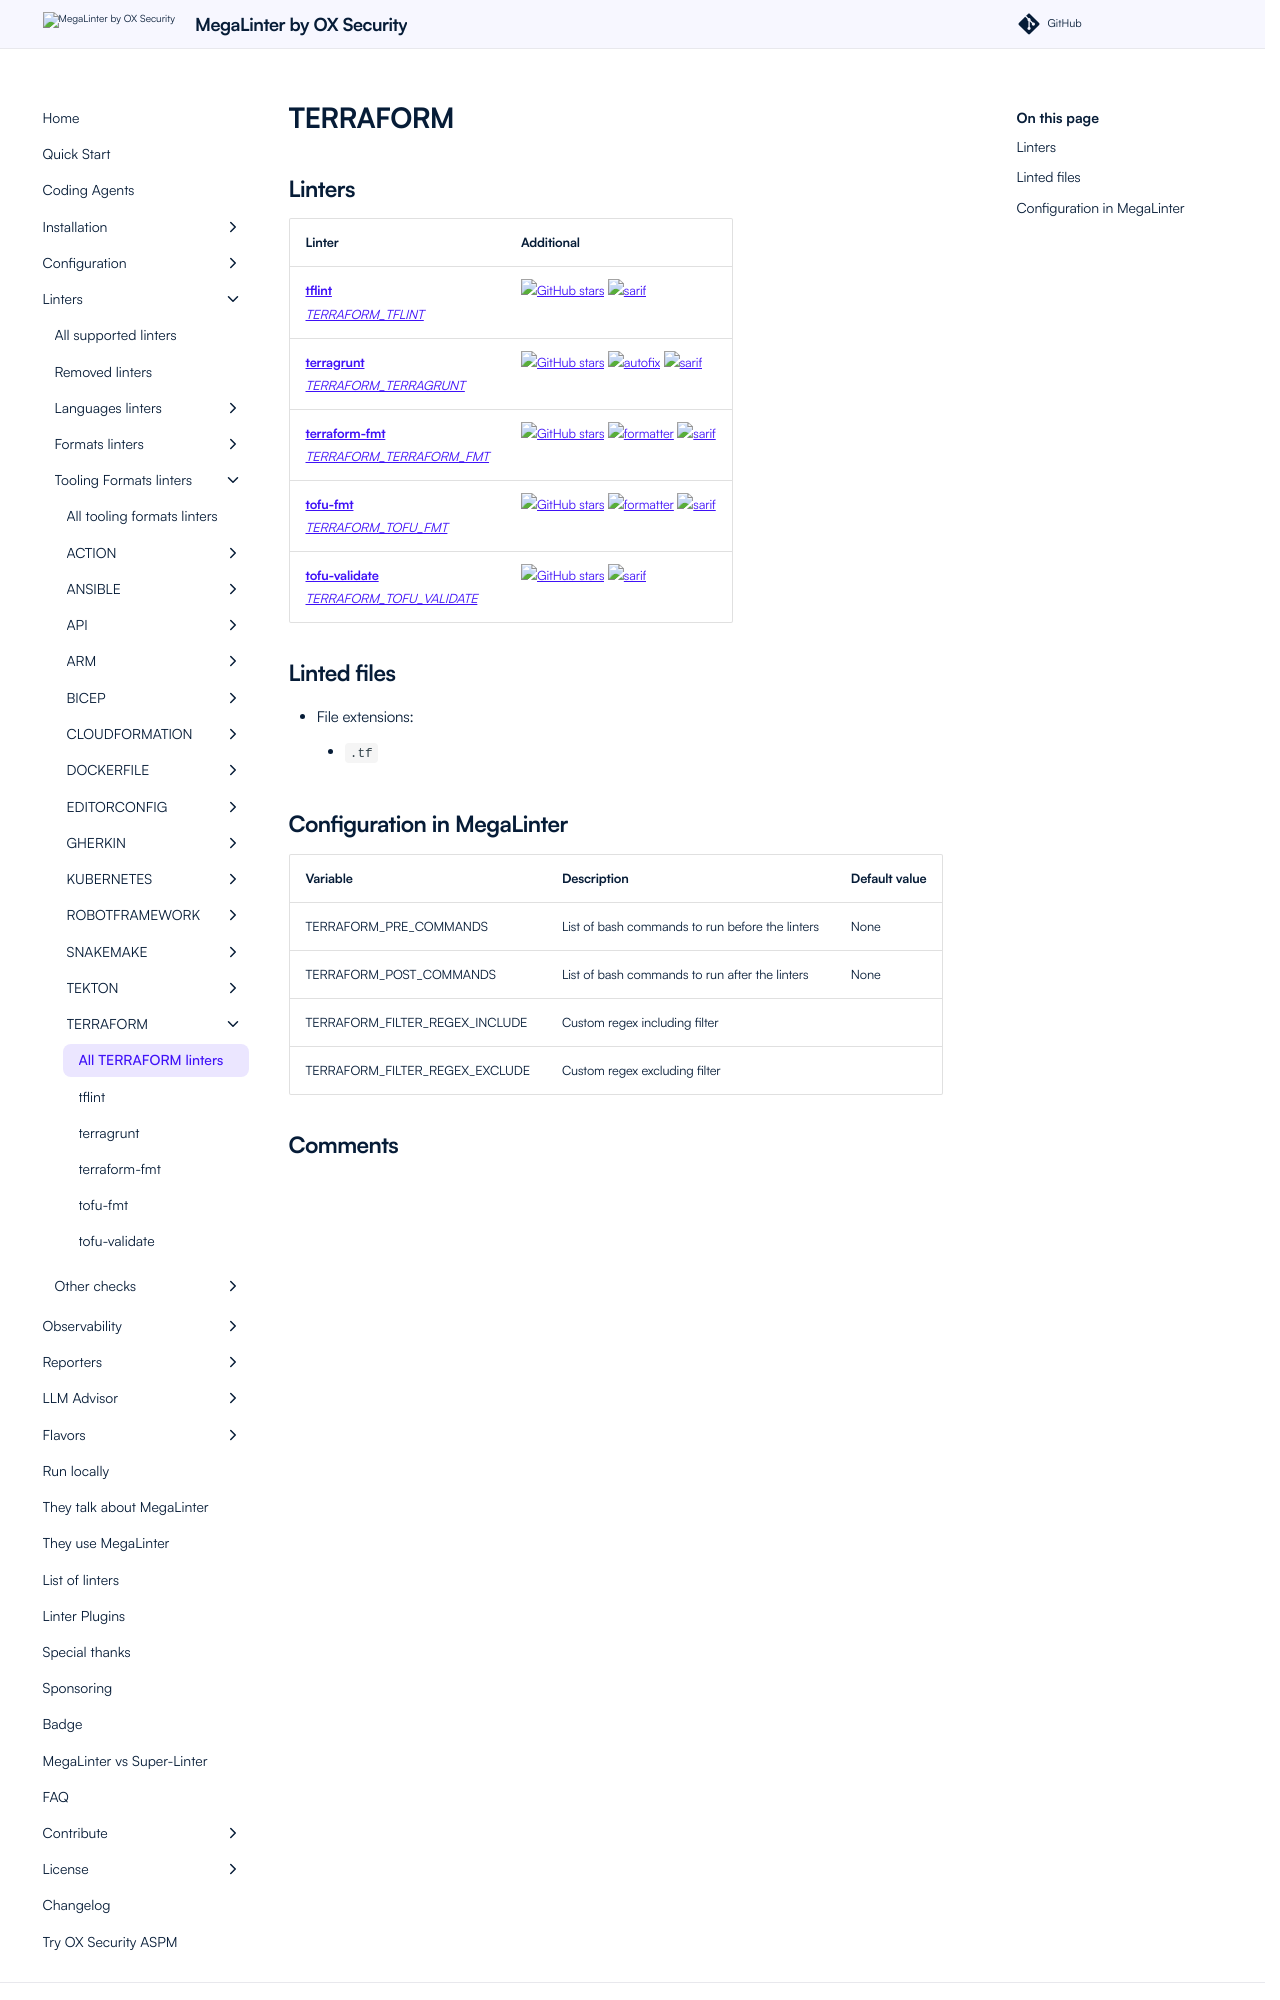

repository: oxsecurity/megalinter · page: beta/descriptors/terraform/index.html · generator: mkdocs

---
title: TERRAFORM linters in MegaLinter
description: tflint, terragrunt, terraform-fmt, tofu-fmt, tofu-validate are available to analyze TERRAFORM files in MegaLinter
---
<!-- markdownlint-disable MD003 MD020 MD033 MD041 -->
<!-- @generated by .automation/build.py, please don't update manually -->
<!-- Instead, update descriptor file at https://github.com/oxsecurity/megalinter/tree/main/megalinter/descriptors/terraform.yml -->
# TERRAFORM

## Linters

| Linter                                                                                                      | Additional                                                                                                                                                                                                                                        |
|-------------------------------------------------------------------------------------------------------------|---------------------------------------------------------------------------------------------------------------------------------------------------------------------------------------------------------------------------------------------------|
| [**tflint**](terraform_tflint.md)<br/>[_TERRAFORM_TFLINT_](terraform_tflint.md)                             | [![GitHub stars](https://img.shields.io/github/stars/terraform-linters/tflint?cacheSeconds=3600)](https://github.com/terraform-linters/tflint) ![sarif](https://shields.io/badge/-SARIF-orange)                                                   |
| [**terragrunt**](terraform_terragrunt.md)<br/>[_TERRAFORM_TERRAGRUNT_](terraform_terragrunt.md)             | [![GitHub stars](https://img.shields.io/github/stars/gruntwork-io/terragrunt?cacheSeconds=3600)](https://github.com/gruntwork-io/terragrunt) ![autofix](https://shields.io/badge/-autofix-green) ![sarif](https://shields.io/badge/-SARIF-orange) |
| [**terraform-fmt**](terraform_terraform_fmt.md)<br/>[_TERRAFORM_TERRAFORM_FMT_](terraform_terraform_fmt.md) | [![GitHub stars](https://img.shields.io/github/stars/hashicorp/terraform?cacheSeconds=3600)](https://github.com/hashicorp/terraform) ![formatter](https://shields.io/badge/-format-yellow) ![sarif](https://shields.io/badge/-SARIF-orange)       |
| [**tofu-fmt**](terraform_tofu_fmt.md)<br/>[_TERRAFORM_TOFU_FMT_](terraform_tofu_fmt.md)                     | [![GitHub stars](https://img.shields.io/github/stars/opentofu/opentofu?cacheSeconds=3600)](https://github.com/opentofu/opentofu) ![formatter](https://shields.io/badge/-format-yellow) ![sarif](https://shields.io/badge/-SARIF-orange)           |
| [**tofu-validate**](terraform_tofu_validate.md)<br/>[_TERRAFORM_TOFU_VALIDATE_](terraform_tofu_validate.md) | [![GitHub stars](https://img.shields.io/github/stars/opentofu/opentofu?cacheSeconds=3600)](https://github.com/opentofu/opentofu) ![sarif](https://shields.io/badge/-SARIF-orange)                                                                 |

## Linted files

- File extensions:
  - `.tf`
